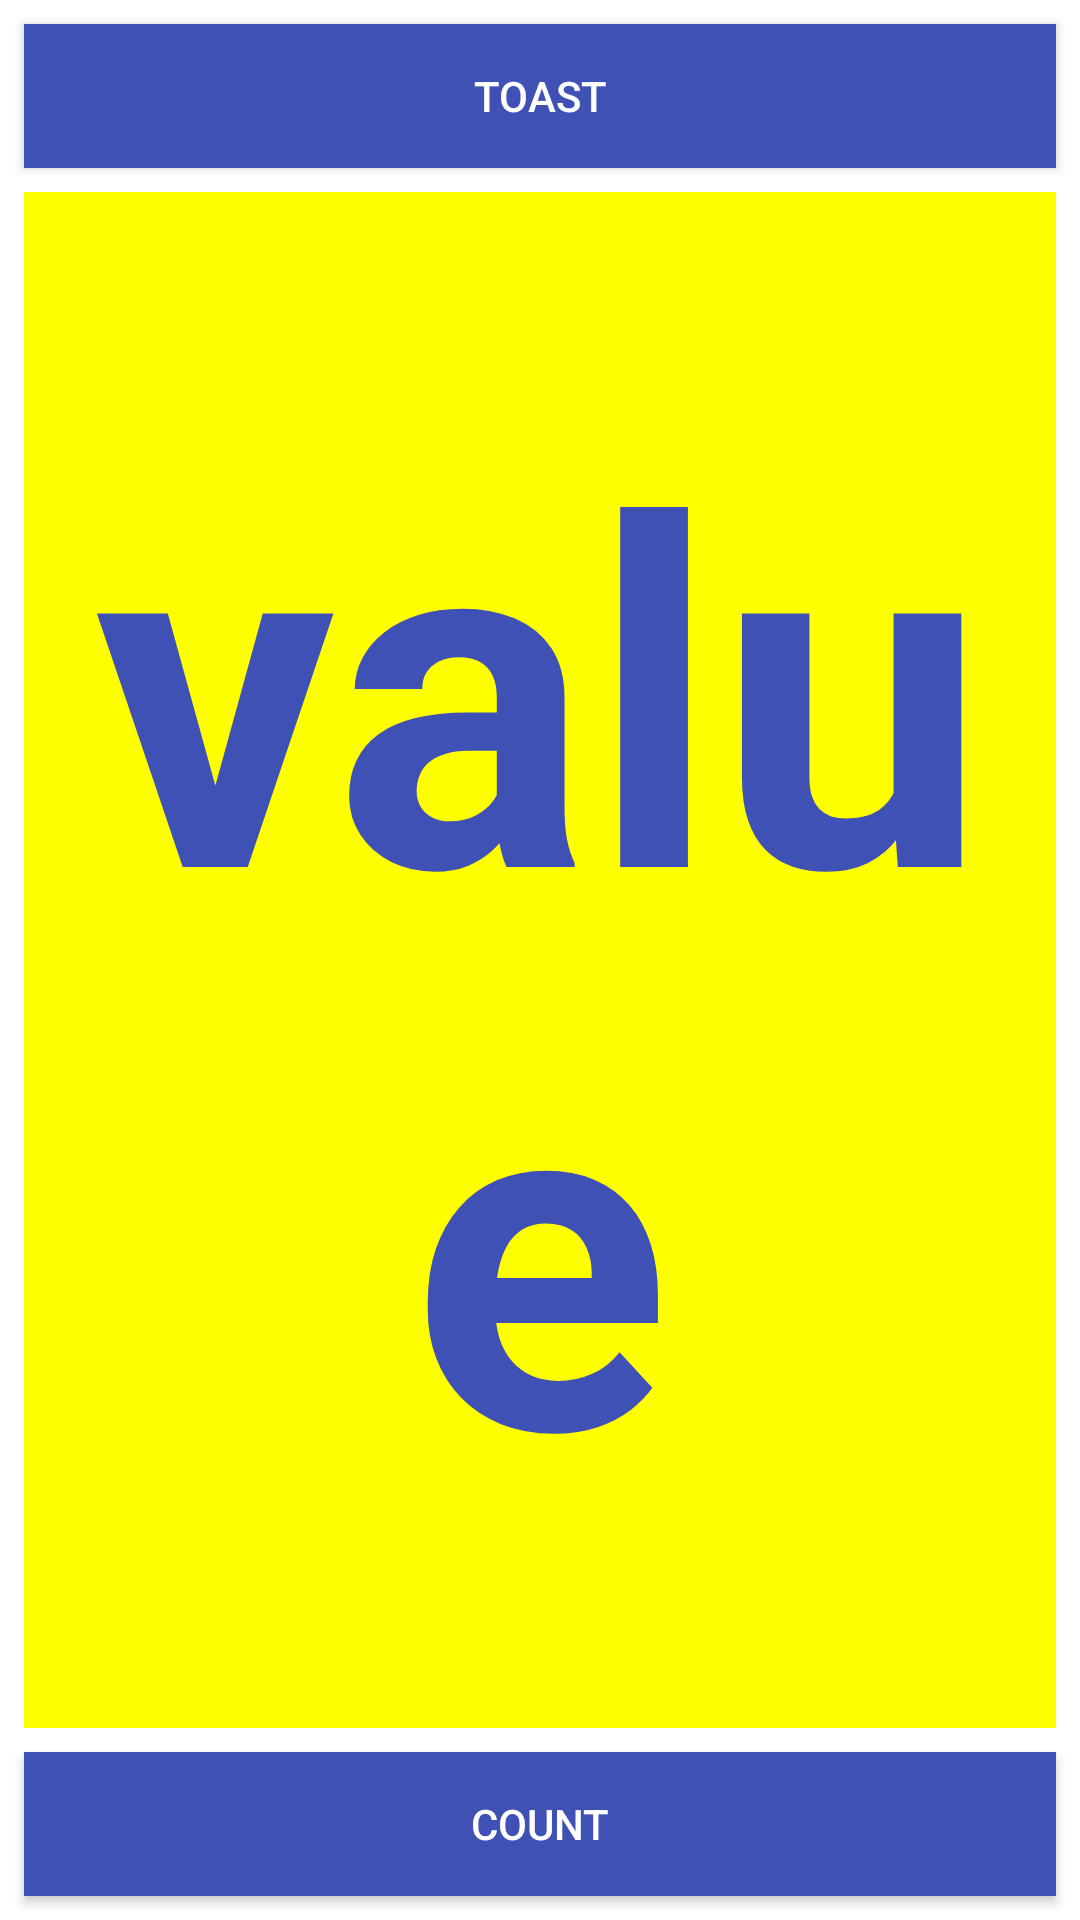

Here is an Android app screen rendered from its layout file. Give the layout XML and the strings, colors and styles it references.
<!-- AndroidManifest.xml: application theme Theme.PracticeLink -->
<!-- res/layout/activity_main3.xml -->
<?xml version="1.0" encoding="utf-8"?>
<LinearLayout xmlns:android="http://schemas.android.com/apk/res/android"
    xmlns:app="http://schemas.android.com/apk/res-auto"
    xmlns:tools="http://schemas.android.com/tools"
    android:layout_width="match_parent"
    android:layout_height="match_parent"
    android:orientation="vertical"
    tools:context=".MainActivity3">

    <Button
        android:id="@+id/button_toast"
        android:layout_width="match_parent"
        android:layout_height="wrap_content"
        android:layout_marginEnd="8dp"
        android:layout_marginStart="8dp"
        android:layout_marginTop="8dp"
        android:background="@color/colorPrimary"
        android:onClick="showToast"
        android:text="toast"
        android:textColor="@android:color/white" />

    <TextView
        android:id="@+id/show_count"
        android:layout_width="match_parent"
        android:layout_height="wrap_content"
        android:gravity="center"
        android:layout_marginBottom="8dp"
        android:layout_marginEnd="8dp"
        android:layout_marginStart="8dp"
        android:layout_marginTop="8dp"
        android:background="#FFFF00"
        android:text="value"
        android:textAlignment="center"
        android:textColor="@color/colorPrimary"
        android:textSize="160sp"
        android:textStyle="bold"
        android:layout_weight="1"/>

    <Button
        android:id="@+id/button_count"
        android:layout_width="match_parent"
        android:layout_height="wrap_content"
        android:layout_marginBottom="8dp"
        android:layout_marginEnd="8dp"
        android:layout_marginStart="8dp"
        android:background="@color/colorPrimary"
        android:onClick="countUp"
        android:text="count"
        android:textColor="@android:color/white" />
</LinearLayout>
<!-- resources referenced by this layout -->
<resources>
  <color name="colorPrimary">#3F51B5</color>
  <style name="Theme.PracticeLink" parent="Theme.MaterialComponents.DayNight.DarkActionBar">
          
          <item name="colorPrimary">@color/purple_500</item>
          <item name="colorPrimaryVariant">@color/purple_700</item>
          <item name="colorOnPrimary">@color/white</item>
          
          <item name="colorSecondary">@color/teal_200</item>
          <item name="colorSecondaryVariant">@color/teal_700</item>
          <item name="colorOnSecondary">@color/black</item>
          
          <item name="android:statusBarColor" tools:targetApi="l">?attr/colorPrimaryVariant</item>
          
      </style>
  <color name="purple_500">#FF6200EE</color>
  <color name="purple_700">#FF3700B3</color>
  <color name="white">#FFFFFFFF</color>
  <color name="teal_200">#FF03DAC5</color>
  <color name="teal_700">#FF018786</color>
  <color name="black">#FF000000</color>
</resources>
